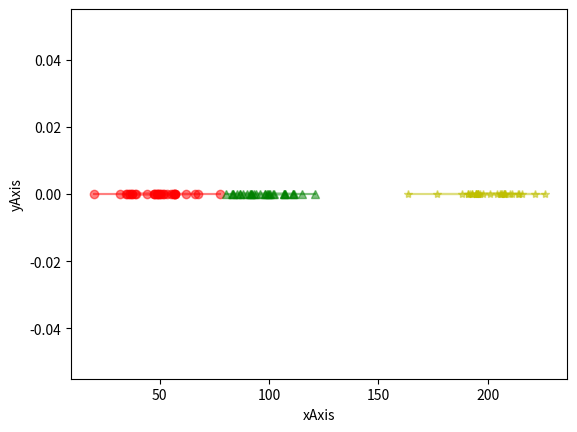
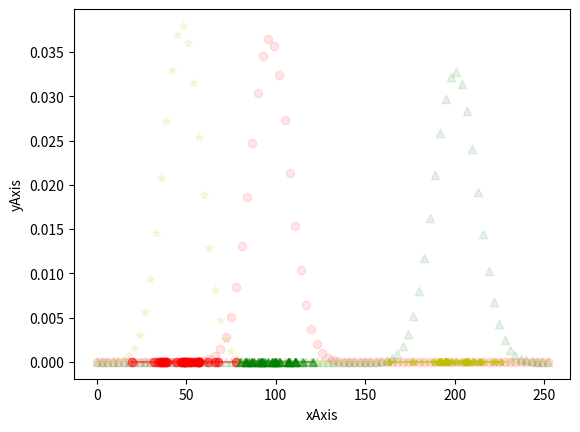
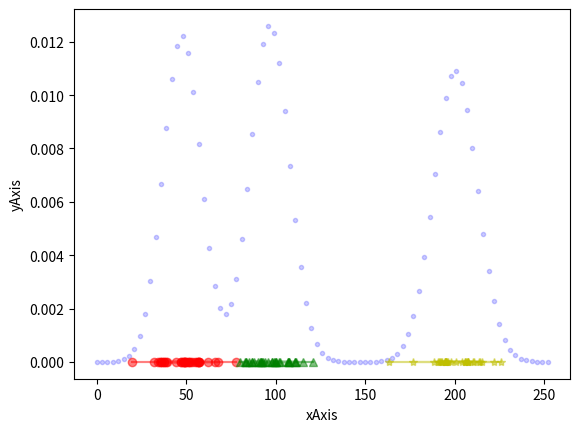

Recreate these plots in Python, in order.
import matplotlib.pyplot as plt
import numpy as np
from scipy.stats import norm
import copy
import math
from scipy.stats import multivariate_normal
import random
from mpl_toolkits.mplot3d import Axes3D

N = 99     # Number of training samples
K = 3       # Number of groups
D = 1       # Number of dimensions


x1 =np.random.normal(50, 10,size=(N//3, D))
x2 =np.random.normal(100, 10,size=(N//3, D))
x3 =np.random.normal(200, 10,size=(N//3, D))

x = np.vstack([x1,x2,x3])

#%%

fig = plt.figure()
ax = fig.add_subplot(111)#, projection='3d')
for c,m,x_ in zip(['r','g','y'],['o','^','*'],[x1,x2,x3]):
    plt.plot(x_[:,0], np.zeros(len(x_)), c=c, marker=m,alpha=0.5)
ax.set_xlabel('xAxis')
ax.set_ylabel('yAxis')
#ax.set_zlabel('zAxis')
plt.show()

#%%
# initilizing gaussians
seedMu = np.random.randint(1, high = 250, size = (K,D)).astype(np.float64) 
seedCov =  [(np.random.randint(1,20)*np.eye(D)) for i in range(K)]
regCov = 1e-6 * np.eye(D)
seedGauss = [multivariate_normal(mu, cov) for mu,cov in zip(seedMu,seedCov)]
seedPi = np.asarray([1/K for i in range(K)])

alpha = np.zeros((N,K))
pdf = np.zeros((N,K))

log_likelihoods = []

#%%

iterations = 100
for itera in range(iterations):  
    #%%
    # E Step
    
    stop = False
    for i,gauss in enumerate(seedGauss):
       pdf[:,i] = gauss.pdf(x)
    
    pixPdf = np.dot(pdf, np.diag(seedPi))
    pixPdfSum = np.sum(pixPdf , axis = -1)
    
    alpha = np.divide(pixPdf.T,
                      pixPdfSum+1e-8).T 
                      
    #%%
    # M step
    print(itera)
    alphaSum = np.sum(alpha.T , axis = -1)
    
    mu = np.divide((np.dot(alpha.T,x)).T, alphaSum+1e-8).T
    
    muTemp = []
    cov = []
    for i in range(K):

        xSubMu = x-seedMu[i, :]
        alphaTemp = np.multiply(alpha[:,i],np.ones((N,D)).T)
        cov.append(np.divide(np.dot(xSubMu.T, np.multiply(alphaTemp.T, xSubMu)), np.sum(alpha[:, i])+1e-8))
        cov[-1] += regCov
        
    pi = alphaSum/N
    
    if (np.linalg.norm(mu - seedMu) < 1e-4):
        stop = True
    
    seedMu = copy.deepcopy(mu)
    seedCov = copy.deepcopy(cov)
    seedPi = copy.deepcopy(pi)
    seedGauss =  [multivariate_normal(mu_, cov_) for mu_,cov_ in zip(seedMu,seedCov)]
    
#%%

gmm = [multivariate_normal(mu, cov) for mu,cov in zip(seedMu,seedCov)]

surface = []
for i in range(0,255,3):
        surface.append(i)

surface = np.asarray(surface)

cpdf = np.zeros(surface.shape[0])

fig = plt.figure()
ax = fig.add_subplot(111)#, projection='3d')
for gauss,pi,c,m,x_ in zip(gmm,seedPi,['r','g','y'],['o','^','*'],[x1,x2,x3]):
    cpdf = np.add(cpdf, pi*gauss.pdf(surface))
    ax.scatter(surface, gauss.pdf(surface), c=c, marker=m,alpha=0.1)
    plt.plot(x_[:,0], np.zeros(len(x_)), c=c, marker=m,alpha=0.5)

ax.set_xlabel('xAxis')
ax.set_ylabel('yAxis')
#ax.set_zlabel('zAxis')
plt.show()

#%%
fig = plt.figure()
ax = fig.add_subplot(111)#, projection='3d')
for c,m,x_ in zip(['r','g','y'],['o','^','*'],[x1,x2,x3]):
#    ax.scatter(x[:,0], x[:,1], x[:,2], c=c, marker=m,alpha=0.5)
    plt.plot(x_[:,0], np.zeros(len(x_)), c=c, marker=m,alpha=0.5)
ax.scatter(surface, cpdf, c='b', marker='.',alpha=0.2)
ax.set_xlabel('xAxis')
ax.set_ylabel('yAxis')
#ax.set_zlabel('zAxis')
plt.show()
